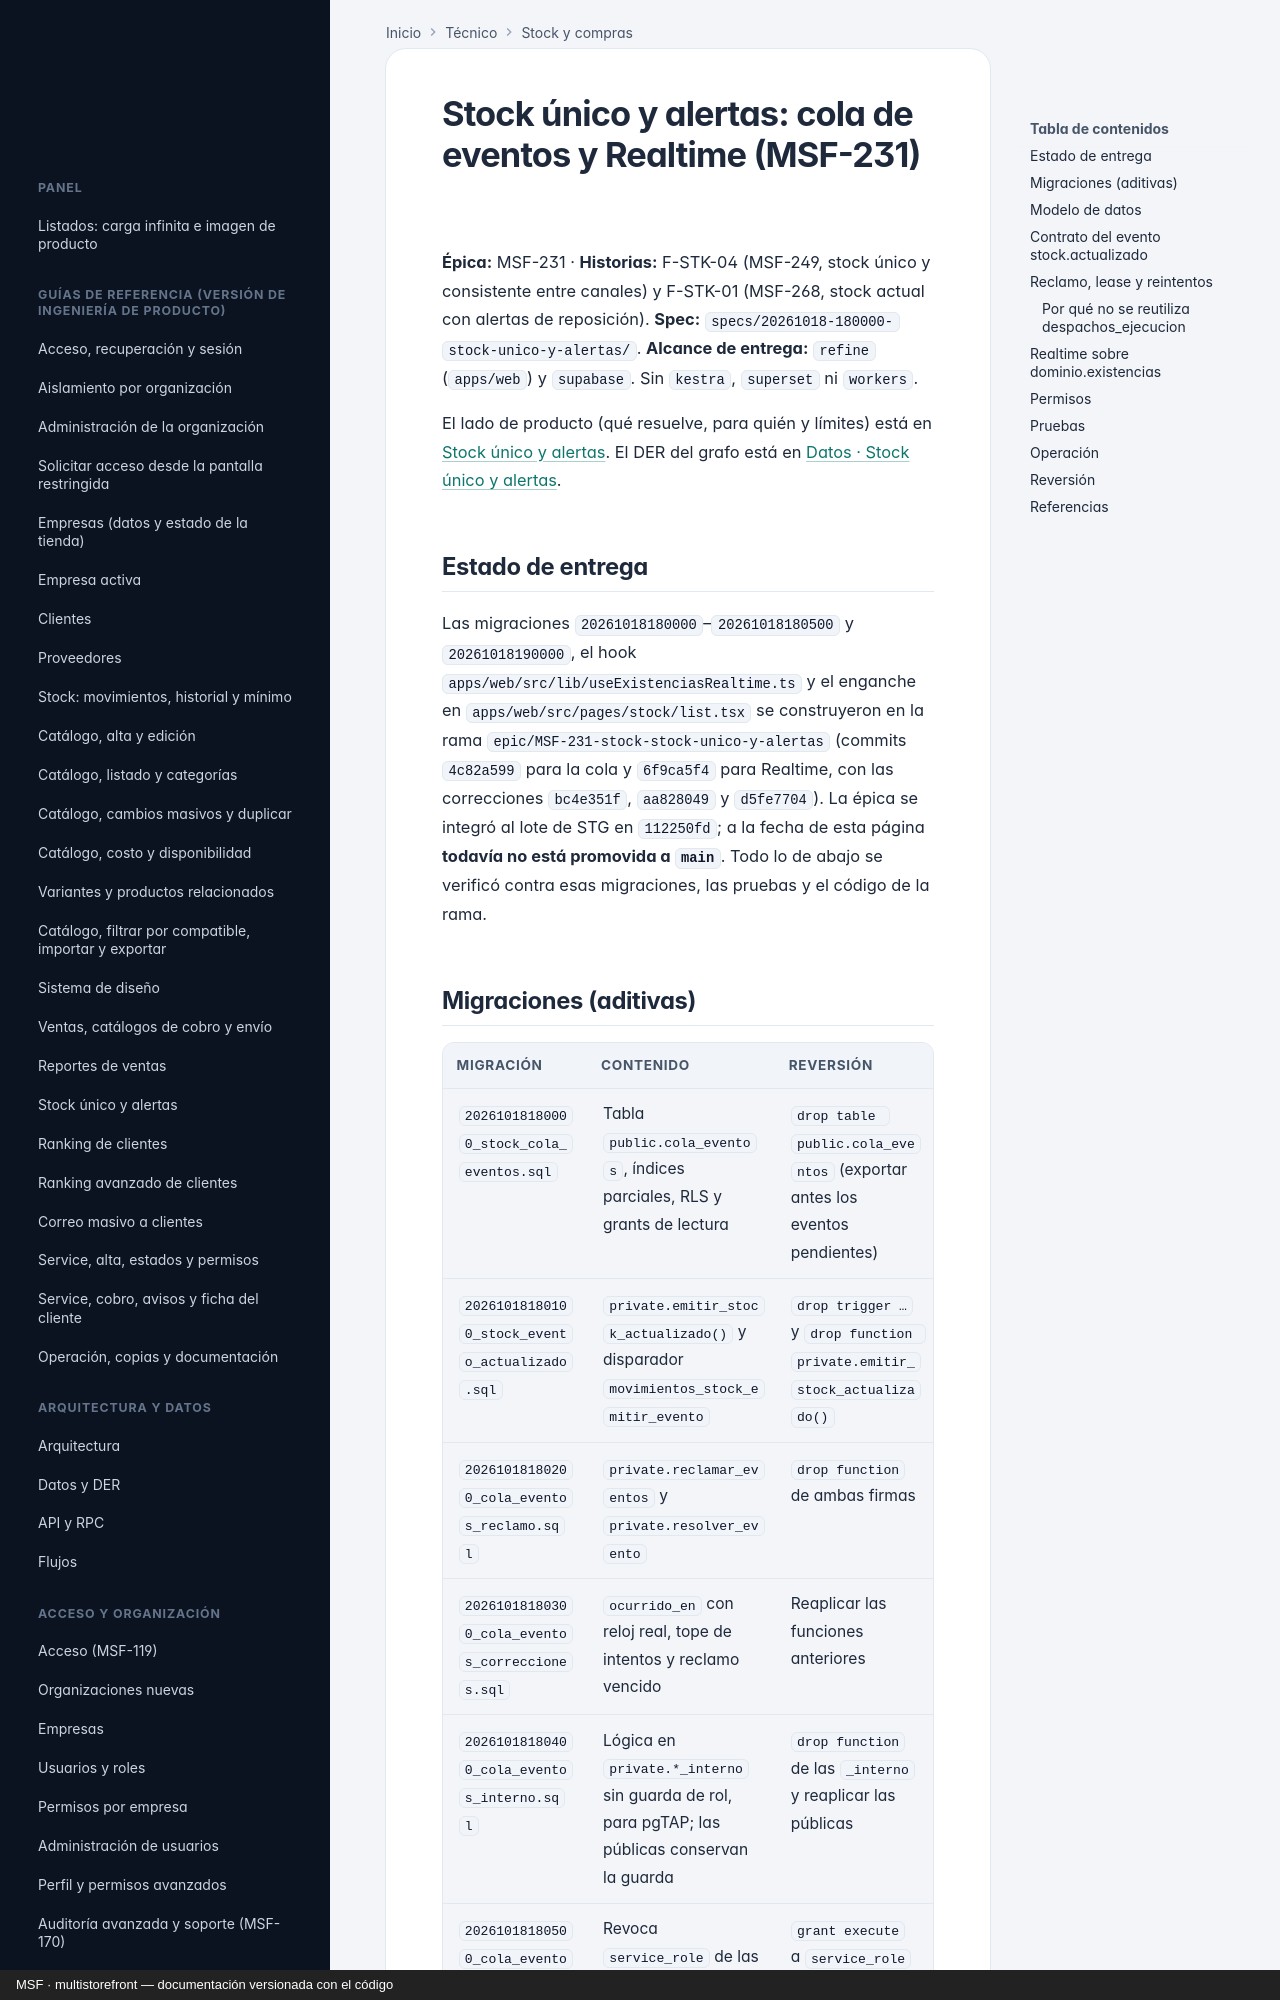

repository: nicolasjones/multistorefront-meli · page: tecnico/stock-unico-y-alertas/index.html · generator: mkdocs · copyright: MSF · multistorefront — documentación versionada con el código

---
owner: tecnico
sources:
  - supabase/migrations
  - supabase/tests/database
  - apps/web/src
---

# Stock único y alertas: cola de eventos y Realtime (MSF-231)

**Épica:** MSF-231 · **Historias:** F-STK-04 (MSF-249, stock único y consistente entre canales) y
F-STK-01 (MSF-268, stock actual con alertas de reposición).
**Spec:** `specs/20261018-180000-stock-unico-y-alertas/`.
**Alcance de entrega:** `refine` (`apps/web`) y `supabase`. Sin `kestra`, `superset` ni `workers`.

El lado de producto (qué resuelve, para quién y límites) está en
[Stock único y alertas](../producto/stock-unico-y-alertas.md). El DER del grafo está en
[Datos · Stock único y alertas](datos.md#stock-unico-y-alertas-msf-231).

## Estado de entrega

Las migraciones `20261018180000`–`20261018180500` y `20261018190000`, el hook
`apps/web/src/lib/useExistenciasRealtime.ts` y el enganche en `apps/web/src/pages/stock/list.tsx` se
construyeron en la rama `epic/MSF-231-stock-stock-unico-y-alertas` (commits `4c82a599` para la cola y
`6f9ca5f4` para Realtime, con las correcciones `bc4e351f`, `aa828049` y `d5fe7704`). La épica se integró
al lote de STG en `112250fd`; a la fecha de esta página **todavía no está promovida a `main`**. Todo lo de
abajo se verificó contra esas migraciones, las pruebas y el código de la rama.
